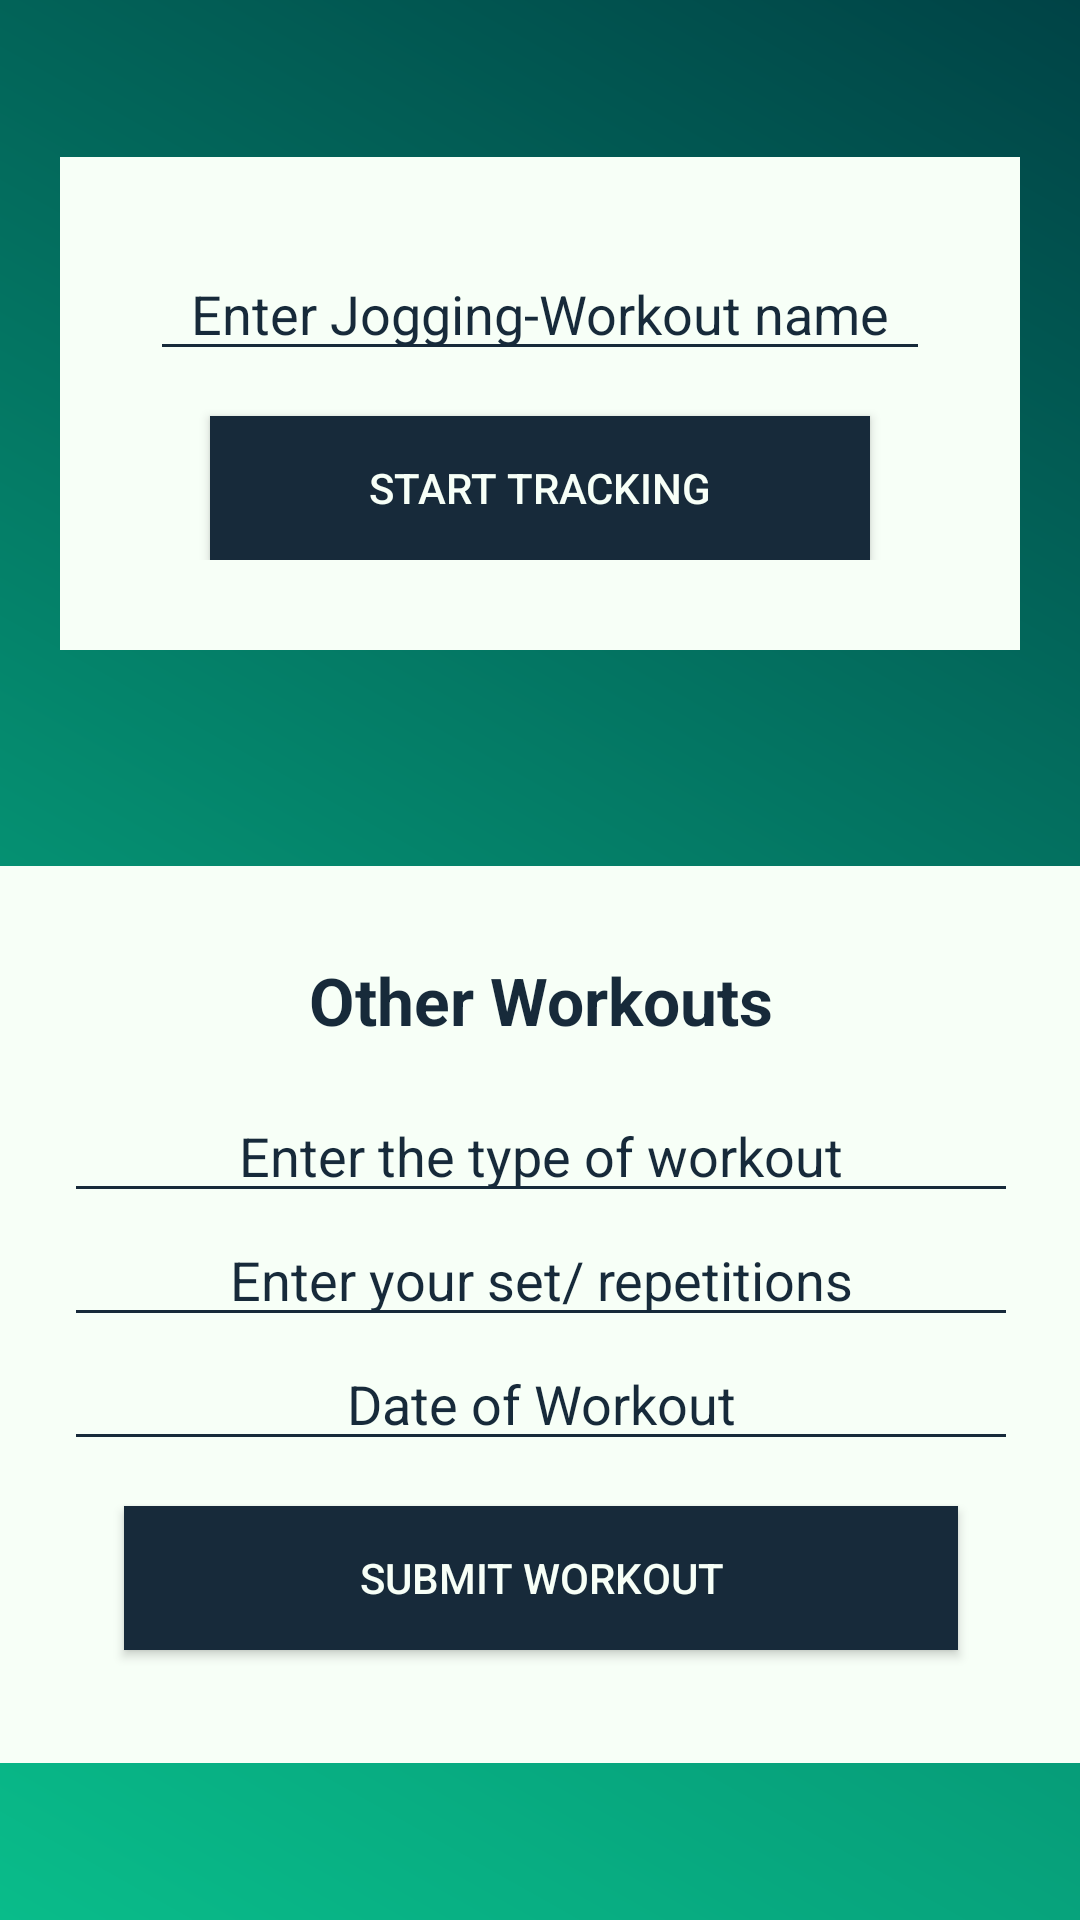

Write the Android layout XML for this screen, with the resource values it uses.
<!-- AndroidManifest.xml: application theme AppTheme -->
<!-- res/layout/fragment_workout.xml -->
<?xml version="1.0" encoding="utf-8"?>
<ScrollView xmlns:android="http://schemas.android.com/apk/res/android"
    xmlns:app="http://schemas.android.com/apk/res-auto"
    xmlns:tools="http://schemas.android.com/tools"
    android:layout_width="match_parent"
    android:layout_height="match_parent"
    android:background="@drawable/bg_gradient"
    android:fillViewport="true"
    android:orientation="vertical"
    tools:context=".ui.main.Fragments.WorkoutFragment">

    <androidx.constraintlayout.widget.ConstraintLayout
        android:layout_width="match_parent"
        android:layout_height="match_parent">

        <LinearLayout
            android:id="@+id/linearLayout3"
            android:layout_width="match_parent"
            android:layout_height="wrap_content"
            android:layout_margin="20dp"
            android:background="@color/colorAccent"
            android:orientation="vertical"
            android:padding="30dp"
            app:layout_constraintBottom_toTopOf="@+id/linearLayout2"
            app:layout_constraintEnd_toEndOf="parent"
            app:layout_constraintStart_toStartOf="parent"
            app:layout_constraintTop_toTopOf="parent">

            <EditText
                android:id="@+id/et_jogName"
                android:layout_width="match_parent"
                android:layout_height="wrap_content"
                android:backgroundTint="@color/colorPrimaryDark"
                android:foregroundTint="@color/colorPrimaryDark"
                android:hint="@string/tv_Jogging_input"
                android:inputType="text"
                android:nextFocusForward="@+id/btn_start"
                android:text=""
                android:textAlignment="center"
                android:textColor="@color/colorPrimaryDark"
                android:textColorHint="@color/colorPrimary" />


            <Button
                android:id="@+id/btn_start"
                android:layout_width="match_parent"
                android:layout_height="wrap_content"
                android:layout_marginStart="20dp"
                android:layout_marginTop="15dp"
                android:layout_marginEnd="20dp"
                android:background="@color/colorPrimaryDark"
                android:textColor="@color/colorAccent"
                android:backgroundTint="@color/colorPrimaryDark"
                android:text="@string/btn_start_tracking" />

            <Button
                android:id="@+id/btn_stop"
                android:layout_width="match_parent"
                android:layout_height="wrap_content"
                android:layout_marginStart="20dp"
                android:layout_marginTop="15dp"
                android:layout_marginEnd="20dp"
                android:background="@color/colorPrimaryDark"
                android:textColor="@color/colorAccent"
                android:backgroundTint="@color/colorPrimaryDark"
                android:text="@string/btn_stop_tracking"
                android:visibility="gone" />
        </LinearLayout>

        <LinearLayout
            android:id="@+id/linearLayout2"
            android:layout_width="378dp"
            android:layout_height="299dp"
            android:layout_margin="20dp"
            android:background="@color/colorAccent"
            android:orientation="vertical"
            android:padding="30dp"
            app:layout_constraintBottom_toBottomOf="parent"
            app:layout_constraintEnd_toEndOf="parent"
            app:layout_constraintStart_toStartOf="parent"
            app:layout_constraintTop_toBottomOf="@+id/linearLayout3">

            <TextView
                android:layout_width="match_parent"
                android:layout_height="wrap_content"
                android:layout_marginBottom="15dp"
                android:text="@string/other_workouts"
                android:textAlignment="center"
                android:textColor="@color/colorPrimaryDark"
                android:textColorLink="@color/colorPrimaryDark"
                android:textSize="22sp"
                android:textStyle="bold" />

            <EditText
                android:id="@+id/et_name"
                android:layout_width="match_parent"
                android:layout_height="wrap_content"
                android:backgroundTint="@color/colorPrimaryDark"
                android:foregroundTint="@color/colorPrimaryDark"
                android:hint="@string/enter_the_type_of_workout"
                android:inputType="text"
                android:maxLines="1"
                android:textAlignment="center"
                android:textColor="@color/colorPrimaryDark"
                android:textColorHint="@color/colorPrimaryDark"
                android:textColorLink="#FFFFFF" />

            <EditText
                android:id="@+id/et_count"
                android:layout_width="match_parent"
                android:layout_height="wrap_content"
                android:backgroundTint="@color/colorPrimaryDark"
                android:foregroundTint="@color/colorPrimaryDark"
                android:hint="@string/enter_your_set_repetitions"
                android:imeOptions="actionNext"
                android:inputType="number"
                android:maxLines="1"
                android:nextFocusDown="@+id/et_timePicker"
                android:singleLine="true"
                android:text=""
                android:textAlignment="center"
                android:textColor="@color/colorPrimaryDark"
                android:textColorHint="@color/colorPrimaryDark" />

            <EditText
                android:id="@+id/et_timePicker"
                android:layout_width="match_parent"
                android:layout_height="wrap_content"
                android:backgroundTint="@color/colorPrimaryDark"
                android:focusable="false"
                android:focusableInTouchMode="false"
                android:foregroundTint="@color/colorPrimaryDark"
                android:hint="@string/date_of_workout"
                android:maxLines="1"
                android:text=""
                android:textAlignment="center"
                android:textColor="@color/colorPrimaryDark"
                android:textColorHint="@color/colorPrimaryDark" />

            <Button
                android:id="@+id/btn_submit"
                android:layout_width="match_parent"
                android:layout_height="wrap_content"
                android:layout_marginStart="20dp"
                android:layout_marginTop="15dp"
                android:layout_marginEnd="20dp"
                android:background="@color/colorPrimaryDark"
                android:text="@string/submit_workout"
                android:textColor="@color/colorAccent" />
        </LinearLayout>
    </androidx.constraintlayout.widget.ConstraintLayout>
</ScrollView>
<!-- resources referenced by this layout -->
<resources>
  <color name="colorAccent">#F7FFF7</color>
  <color name="colorPrimary">#172A3A</color>
  <color name="colorPrimaryDark">#172A3A</color>
  <!-- drawable bg_gradient (drawable) -->
  <?xml version="1.0" encoding="utf-8"?>
  <shape xmlns:android="http://schemas.android.com/apk/res/android">
      <gradient
          android:type="linear"
          android:centerX="57%"
          android:startColor="#FF004346"
          android:centerColor="#FF058F71"
          android:endColor="#FF09BC8A"
          android:angle="225"/>
  </shape>
  <string name="btn_start_tracking">Start Tracking</string>
  <string name="btn_stop_tracking">Stop Tracking</string>
  <string name="date_of_workout">Date of Workout</string>
  <string name="enter_the_type_of_workout">Enter the type of workout</string>
  <string name="enter_your_set_repetitions">Enter your set/ repetitions</string>
  <string name="other_workouts">Other Workouts</string>
  <string name="submit_workout">Submit Workout</string>
  <string name="tv_Jogging_input">Enter Jogging-Workout name</string>
  <style name="AppTheme" parent="Theme.AppCompat.Light.DarkActionBar">
          
          <item name="colorPrimary">@color/colorPrimary</item>
          <item name="colorPrimaryDark">@color/colorPrimaryDark</item>
          <item name="colorAccent">@color/colorAccent</item>
      </style>
</resources>
